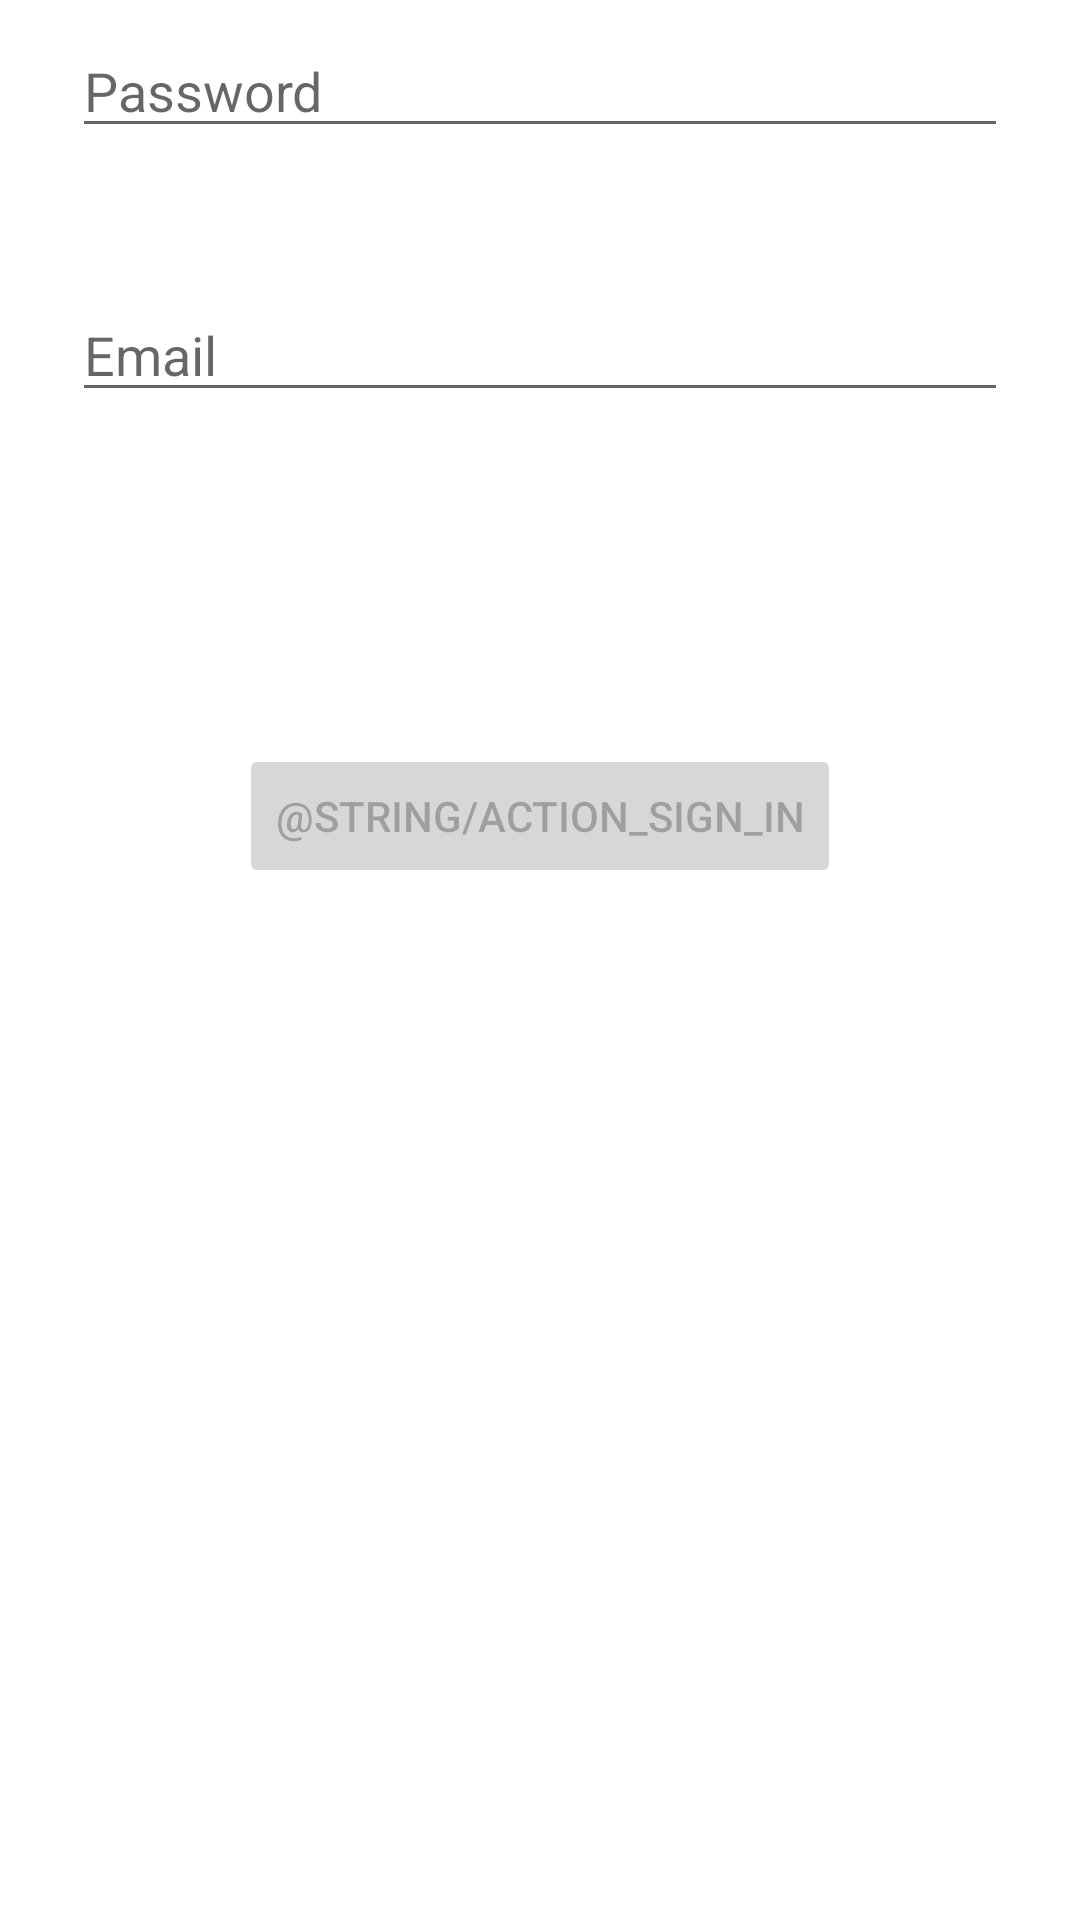

Android layout source for this screen:
<!-- AndroidManifest.xml: application theme Theme.ProjectG13 -->
<!-- res/layout/fragment_login.xml -->
<?xml version="1.0" encoding="utf-8"?>
<FrameLayout xmlns:android="http://schemas.android.com/apk/res/android"
    xmlns:tools="http://schemas.android.com/tools"
    android:layout_width="match_parent"
    android:layout_height="match_parent"
    tools:context=".fragments.LoginFragment">

    <EditText
        android:id="@+id/username"
        android:layout_width="match_parent"
        android:layout_height="wrap_content"
        android:layout_marginStart="24dp"
        android:layout_marginTop="96dp"
        android:layout_marginEnd="24dp"
        android:autofillHints="@string/prompt_email"
        android:hint="@string/prompt_email"
        android:inputType="textEmailAddress"
        android:selectAllOnFocus="true" />

    <EditText
        android:id="@+id/password"
        android:layout_width="match_parent"
        android:layout_height="wrap_content"
        android:layout_marginStart="24dp"
        android:layout_marginTop="8dp"
        android:layout_marginEnd="24dp"
        android:autofillHints="@string/prompt_password"
        android:hint="@string/prompt_password"
        android:imeActionLabel="@string/action_sign_in_short"
        android:imeOptions="actionDone"
        android:inputType="textPassword"
        android:selectAllOnFocus="true" />

    <Button
        android:id="@+id/btn_login"
        android:layout_width="wrap_content"
        android:layout_height="wrap_content"
        android:layout_gravity="center"
        android:layout_marginStart="48dp"
        android:layout_marginTop="16dp"
        android:layout_marginEnd="48dp"
        android:layout_marginBottom="64dp"
        android:enabled="false"
        android:gravity="center"
        android:text="@string/action_sign_in" />

    <ProgressBar
        android:id="@+id/pb_loading"
        android:layout_width="wrap_content"
        android:layout_height="wrap_content"
        android:layout_gravity="center"
        android:layout_marginStart="32dp"
        android:layout_marginTop="64dp"
        android:layout_marginEnd="32dp"
        android:layout_marginBottom="64dp"
        android:visibility="gone" />

</FrameLayout>
<!-- resources referenced by this layout -->
<resources>
  <string name="action_sign_in_short">Sign in</string>
  <string name="prompt_email">Email</string>
  <string name="prompt_password">Password</string>
  <style name="Theme.ProjectG13" parent="Theme.MaterialComponents.DayNight.DarkActionBar">
          
          <item name="colorPrimary">#ff6a66</item>
          <item name="colorPrimaryVariant">#CF2824</item>
          <item name="colorOnPrimary">@color/white</item>
          
          <item name="colorSecondary">@color/teal_200</item>
          <item name="colorSecondaryVariant">@color/teal_700</item>
          <item name="colorOnSecondary">@color/black</item>
          
          <item name="android:statusBarColor">?attr/colorPrimaryVariant</item>
          
      </style>
  <color name="white">#FFFFFFFF</color>
  <color name="teal_200">#FF03DAC5</color>
  <color name="teal_700">#FF018786</color>
  <color name="black">#FF000000</color>
</resources>
